Labelled photos from "dataset", an image-classification folder in cony-su/Detecci-n-Fatiga. The possible labels are: obstruido, abierto, cerrado.

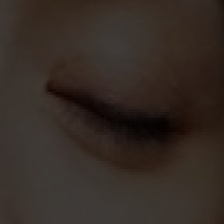
Label: cerrado

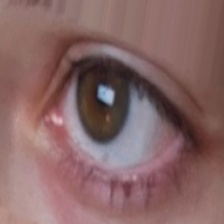
Label: abierto

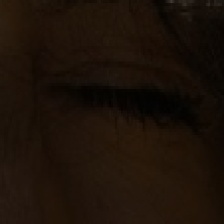
Label: cerrado

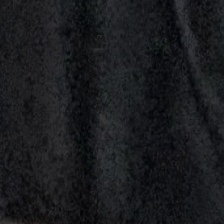
Label: obstruido

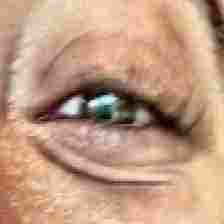
Label: abierto

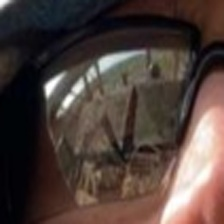
Label: obstruido
